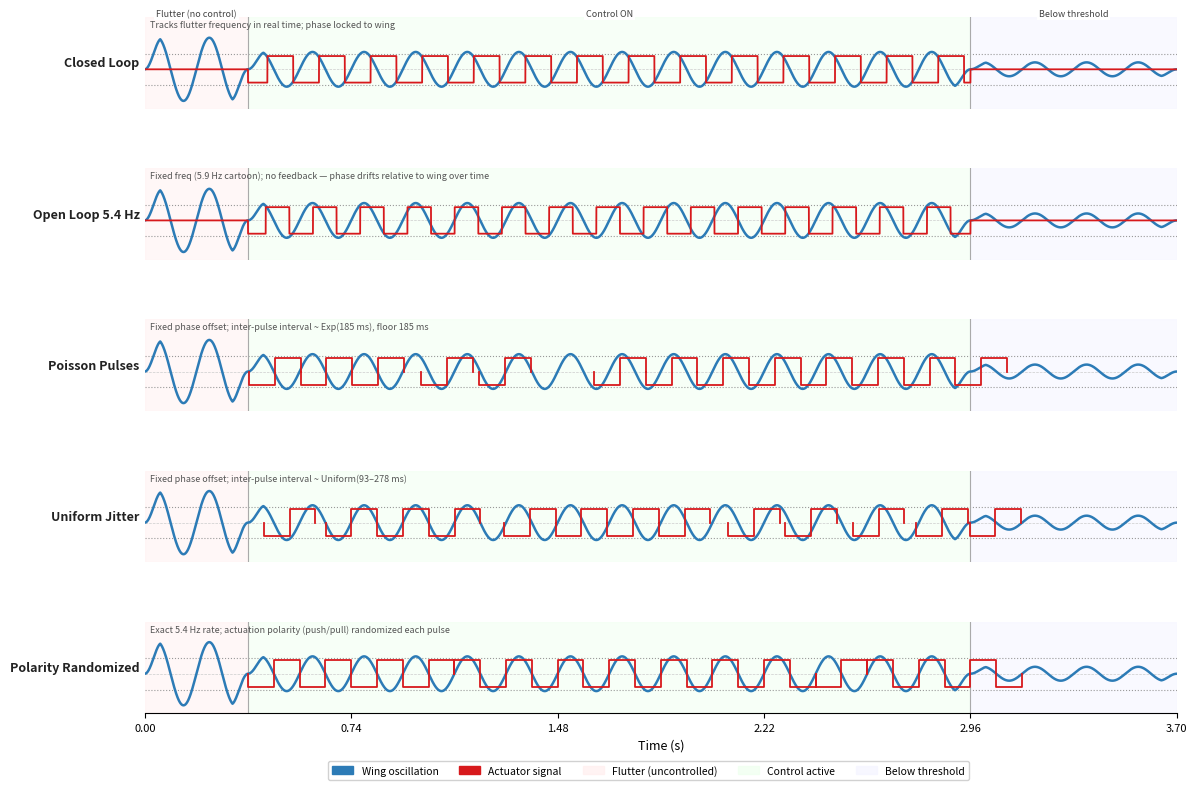

Here is the Python script that generated this plot:
#!/usr/bin/env python3
import numpy as np
import matplotlib
matplotlib.use('Agg')
import matplotlib.pyplot as plt
import matplotlib.patches as mpatches
import random
import math

matplotlib.rcParams.update({
    'font.family':      'sans-serif',
    'font.size':        9,
    'axes.labelsize':   9,
    'xtick.labelsize':  8,
    'ytick.labelsize':  8,
    'axes.linewidth':   0.8,
    'lines.linewidth':  1.6,
    'pdf.fonttype':     42,
    'ps.fonttype':      42,
})

FLUTTER_FREQ     = 5.4
PULSE_PERIOD     = 1.0 / FLUTTER_FREQ
FIXED_PHASE_RAD  = math.radians(225.0)
OPEN_LOOP_FREQ   = 5.9   # enough mismatch to drift visibly over 20 cycles

# 20 cycles: 2 uncontrolled, 14 controlled, 4 quiet
N_CYCLES   = 20
T_END      = N_CYCLES / FLUTTER_FREQ
SEG_BOUNDS = [0, 2/FLUTTER_FREQ, 16/FLUTTER_FREQ, T_END]
SEG_AMPS   = [1.0, 0.55, 0.22]
SEG_CTRL   = [False, True, False]
THRESHOLD  = 0.50

DT   = 0.0002
N    = int(T_END / DT)
TIME = np.linspace(0, T_END, N)

random.seed(42)
np.random.seed(42)

def in_ctrl(t):
    for t0, t1, c in zip(SEG_BOUNDS[:-1], SEG_BOUNDS[1:], SEG_CTRL):
        if c and t0 <= t < t1:
            return True
    return False

# ---------------------------------------------------------------------------
# Wing
# ---------------------------------------------------------------------------
def build_wing():
    sig  = np.zeros(N)
    RAMP = int(0.3 * PULSE_PERIOD / DT)
    for t0, t1, amp in zip(SEG_BOUNDS[:-1], SEG_BOUNDS[1:], SEG_AMPS):
        i0 = int(t0 / DT)
        i1 = min(int(t1 / DT), N)
        for k in range(i0, i1):
            r_in  = min((k - i0) / max(RAMP, 1), 1.0)
            r_out = min((i1 - k) / max(RAMP, 1), 1.0)
            sig[k] = amp * min(r_in, r_out) * math.sin(2*math.pi*FLUTTER_FREQ * k*DT)
    return sig

wing = build_wing()

# ---------------------------------------------------------------------------
# Continuous square wave (array-based, no inter-pulse boundary issues)
# ---------------------------------------------------------------------------
def simulate_continuous(freq, phase_offset):
    sig     = np.zeros(N)
    running = False
    t_start = 0.0
    for k in range(N):
        t = k * DT
        if in_ctrl(t) and not running:
            running = True
            t_start = t
        if not in_ctrl(t):
            running = False
        if running:
            phase  = (2*math.pi*freq*(t - t_start) + phase_offset) % (2*math.pi)
            sig[k] = 1.0 if phase < math.pi else -1.0
    return ('array', sig)

# ---------------------------------------------------------------------------
# NaN-separated pulse segments
# ---------------------------------------------------------------------------
def pulse_segments(t_start, phi, scale=0.42):
    t_end  = t_start + PULSE_PERIOD
    t_half = t_start + PULSE_PERIOD / 2.0
    phi_norm = phi % (2*math.pi)
    fv =  scale if phi_norm < math.pi else -scale
    sv = -fv
    xs = [t_start, t_start, t_half,  t_half,  t_half, t_half,  t_end,  t_end,  np.nan]
    ys = [0,       fv,      fv,      fv,      sv,     sv,      sv,     0,      np.nan]
    return xs, ys

def build_xy(events, scale=0.42):
    xs_all, ys_all = [], []
    for t_start, phi in events:
        if t_start >= T_END:
            break
        xs, ys = pulse_segments(t_start, phi, scale)
        xs_all.extend(xs)
        ys_all.extend(ys)
    return ('xy', (np.array(xs_all), np.array(ys_all)))

# ---------------------------------------------------------------------------
# Event generators
# ---------------------------------------------------------------------------
def poisson_events():
    events, t = [], 0.0
    while t < T_END:
        if in_ctrl(t):
            events.append((t, FIXED_PHASE_RAD))
        t += max(PULSE_PERIOD, random.expovariate(1.0/PULSE_PERIOD))
    return events

def uniform_jitter_events():
    events, t = [], 0.0
    while t < T_END:
        if in_ctrl(t):
            events.append((t, FIXED_PHASE_RAD))
        t += max(PULSE_PERIOD, random.uniform(PULSE_PERIOD*0.5, PULSE_PERIOD*1.5))
    return events

def phase_randomized_events():
    events, t = [], 0.0
    while t < T_END:
        if in_ctrl(t):
            events.append((t, random.uniform(0, 2*math.pi)))
        t += PULSE_PERIOD
    return events

# ---------------------------------------------------------------------------
# Build signals
# ---------------------------------------------------------------------------
SCALE = 0.42

signals = [
    simulate_continuous(FLUTTER_FREQ,   FIXED_PHASE_RAD),
    simulate_continuous(OPEN_LOOP_FREQ, FIXED_PHASE_RAD),
    build_xy(poisson_events()),
    build_xy(uniform_jitter_events()),
    build_xy(phase_randomized_events()),
]

LABELS = ['Closed Loop', 'Open Loop 5.4 Hz', 'Poisson Pulses',
          'Uniform Jitter', 'Polarity Randomized']
DESCS  = [
    f'Tracks flutter frequency in real time; phase locked to wing',
    f'Fixed freq ({OPEN_LOOP_FREQ} Hz cartoon); no feedback — phase drifts relative to wing over time',
    'Fixed phase offset; inter-pulse interval ~ Exp(185 ms), floor 185 ms',
    'Fixed phase offset; inter-pulse interval ~ Uniform(93–278 ms)',
    'Exact 5.4 Hz rate; actuation polarity (push/pull) randomized each pulse',
]

COLOR_WING = '#2c7bb6'
COLOR_ACT  = '#d7191c'
SEG_COLORS = ['#fff0f0', '#f0fff0', '#f5f5ff']
SEG_LABELS = ['Flutter (no control)', 'Control ON', 'Below threshold']

# ---------------------------------------------------------------------------
# Plot — wide figure
# ---------------------------------------------------------------------------
fig, axes = plt.subplots(5, 1, figsize=(12.0, 8.0), gridspec_kw={'hspace': 0.65})
fig.subplots_adjust(left=0.13, right=0.99, top=0.96, bottom=0.09)

for i, (ax, label, desc, sig_tuple) in enumerate(zip(axes, LABELS, DESCS, signals)):

    for t0, t1, col in zip(SEG_BOUNDS[:-1], SEG_BOUNDS[1:], SEG_COLORS):
        ax.axvspan(t0, t1, color=col, alpha=0.5, zorder=0)
    ax.axhline( THRESHOLD, color='#999999', lw=0.8, ls=':', zorder=2)
    ax.axhline(-THRESHOLD, color='#999999', lw=0.8, ls=':', zorder=2)
    ax.axhline(0, color='#cccccc', lw=0.5, ls='--', zorder=1)
    for tb in SEG_BOUNDS[1:-1]:
        ax.axvline(tb, color='#aaaaaa', lw=0.8, zorder=2)

    ax.plot(TIME, wing, color=COLOR_WING, lw=1.8, zorder=3)

    mode, data = sig_tuple
    if mode == 'array':
        ax.plot(TIME, data * SCALE, color=COLOR_ACT, lw=1.3, zorder=4)
    else:
        xs, ys = data
        ax.plot(xs, ys, color=COLOR_ACT, lw=1.3, zorder=4)

    ax.set_xlim(0, T_END)
    ax.set_ylim(-1.25, 1.65)
    ax.set_yticks([])
    ax.spines['top'].set_visible(False)
    ax.spines['right'].set_visible(False)
    ax.spines['left'].set_visible(False)

    ax.text(-0.005, 0.5, label, transform=ax.transAxes,
            fontsize=9, fontweight='bold', ha='right', va='center', color='#222222')
    ax.text(0.005, 0.97, desc, transform=ax.transAxes,
            fontsize=6.5, ha='left', va='top', color='#555555', style='italic')

    if i == 0:
        for t0, t1, sl in zip(SEG_BOUNDS[:-1], SEG_BOUNDS[1:], SEG_LABELS):
            ax.text((t0+t1)/2, 1.62, sl, ha='center', va='bottom', fontsize=6.5,
                    color='#444444', style='italic',
                    bbox=dict(fc='white', ec='none', pad=1.5))

    if i < 4:
        ax.tick_params(bottom=False, labelbottom=False)
        ax.spines['bottom'].set_visible(False)
    else:
        ax.tick_params(bottom=True, labelbottom=True)
        ax.set_xlabel('Time (s)', fontsize=9)
        tick_times = np.arange(0, T_END+0.001, PULSE_PERIOD*4)
        ax.set_xticks(tick_times)
        ax.set_xticklabels([f'{x:.2f}' for x in tick_times])

legend_elements = [
    mpatches.Patch(color=COLOR_WING, label='Wing oscillation'),
    mpatches.Patch(color=COLOR_ACT,  label='Actuator signal'),
    mpatches.Patch(color='#fff0f0',  alpha=0.8, label='Flutter (uncontrolled)'),
    mpatches.Patch(color='#f0fff0',  alpha=0.8, label='Control active'),
    mpatches.Patch(color='#f5f5ff',  alpha=0.8, label='Below threshold'),
]
fig.legend(handles=legend_elements, loc='lower center',
           bbox_to_anchor=(0.55, 0.0), ncol=5,
           fontsize=7.5, frameon=True, framealpha=0.9, edgecolor='#cccccc')

plt.savefig('control_conditions_v12.pdf', dpi=300, bbox_inches='tight')
plt.savefig('control_conditions_v12.png', dpi=300, bbox_inches='tight')
print("Done.")
